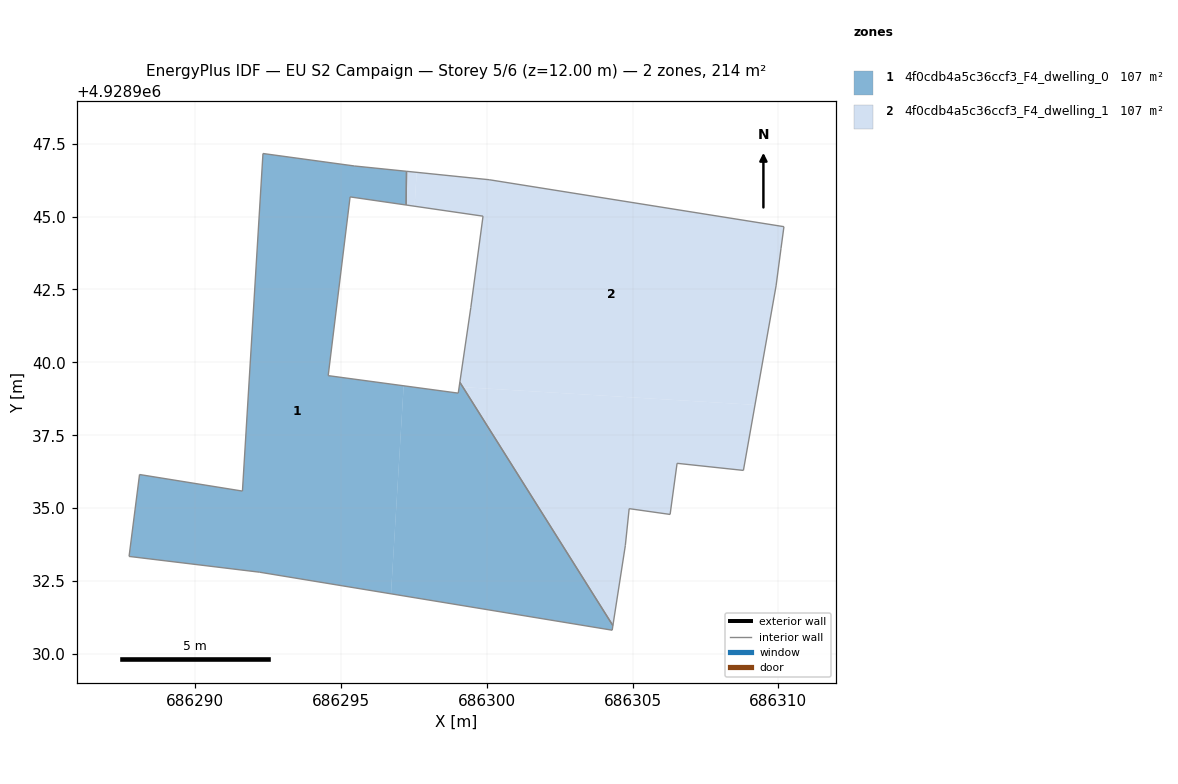
=== STOREY PLAN SPEC (per zone: floor XY polygon, exterior-wall plan segments, windows/doors) ===
zone 1: 4f0cdb4a5c36ccf3_F4_dwelling_0  (106.9 m²)
  floor: (686304.30, 4928930.82) (686304.32, 4928930.97) (686299.18, 4928939.15) (686299.05, 4928939.16) (686299.02, 4928938.95) (686297.15, 4928939.20) (686296.71, 4928932.06)
  floor: (686299.18, 4928939.15) (686299.07, 4928939.32) (686299.05, 4928939.16)
  floor: (686296.71, 4928932.06) (686297.15, 4928939.20) (686294.56, 4928939.54) (686295.31, 4928945.67) (686297.23, 4928945.40) (686297.24, 4928946.55) (686295.46, 4928946.74) (686292.32, 4928947.16) (686291.62, 4928935.59) (686288.09, 4928936.15) (686287.73, 4928933.34) (686292.20, 4928932.80)
  interior walls: 14
zone 2: 4f0cdb4a5c36ccf3_F4_dwelling_1  (106.9 m²)
  floor: (686306.28, 4928934.79) (686306.52, 4928936.54) (686308.80, 4928936.29) (686309.20, 4928938.54) (686299.18, 4928939.15) (686304.32, 4928930.97) (686304.75, 4928933.71) (686304.88, 4928934.98)
  floor: (686309.20, 4928938.54) (686309.92, 4928942.62) (686310.09, 4928943.91) (686310.19, 4928944.65) (686300.08, 4928946.26) (686297.59, 4928946.52) (686297.52, 4928945.35) (686299.87, 4928945.01) (686299.45, 4928941.88) (686299.07, 4928939.32) (686299.18, 4928939.15)
  floor: (686297.52, 4928945.35) (686297.59, 4928946.52) (686297.24, 4928946.55) (686297.23, 4928945.40)
  interior walls: 15

=== DERIVED (storey summary) ===
Building: EU S2 Campaign
Storey: 5 of 6  (floor level z = 12.00 m)
Storey gross floor area: 213.7 m²
Zones on this storey: 2
  - 4f0cdb4a5c36ccf3_F4_dwelling_0: floor 106.9 m²
  - 4f0cdb4a5c36ccf3_F4_dwelling_1: floor 106.9 m²
Zone adjacency (shared interzone walls):
  - 4f0cdb4a5c36ccf3_F4_dwelling_0 ↔ 4f0cdb4a5c36ccf3_F4_dwelling_1